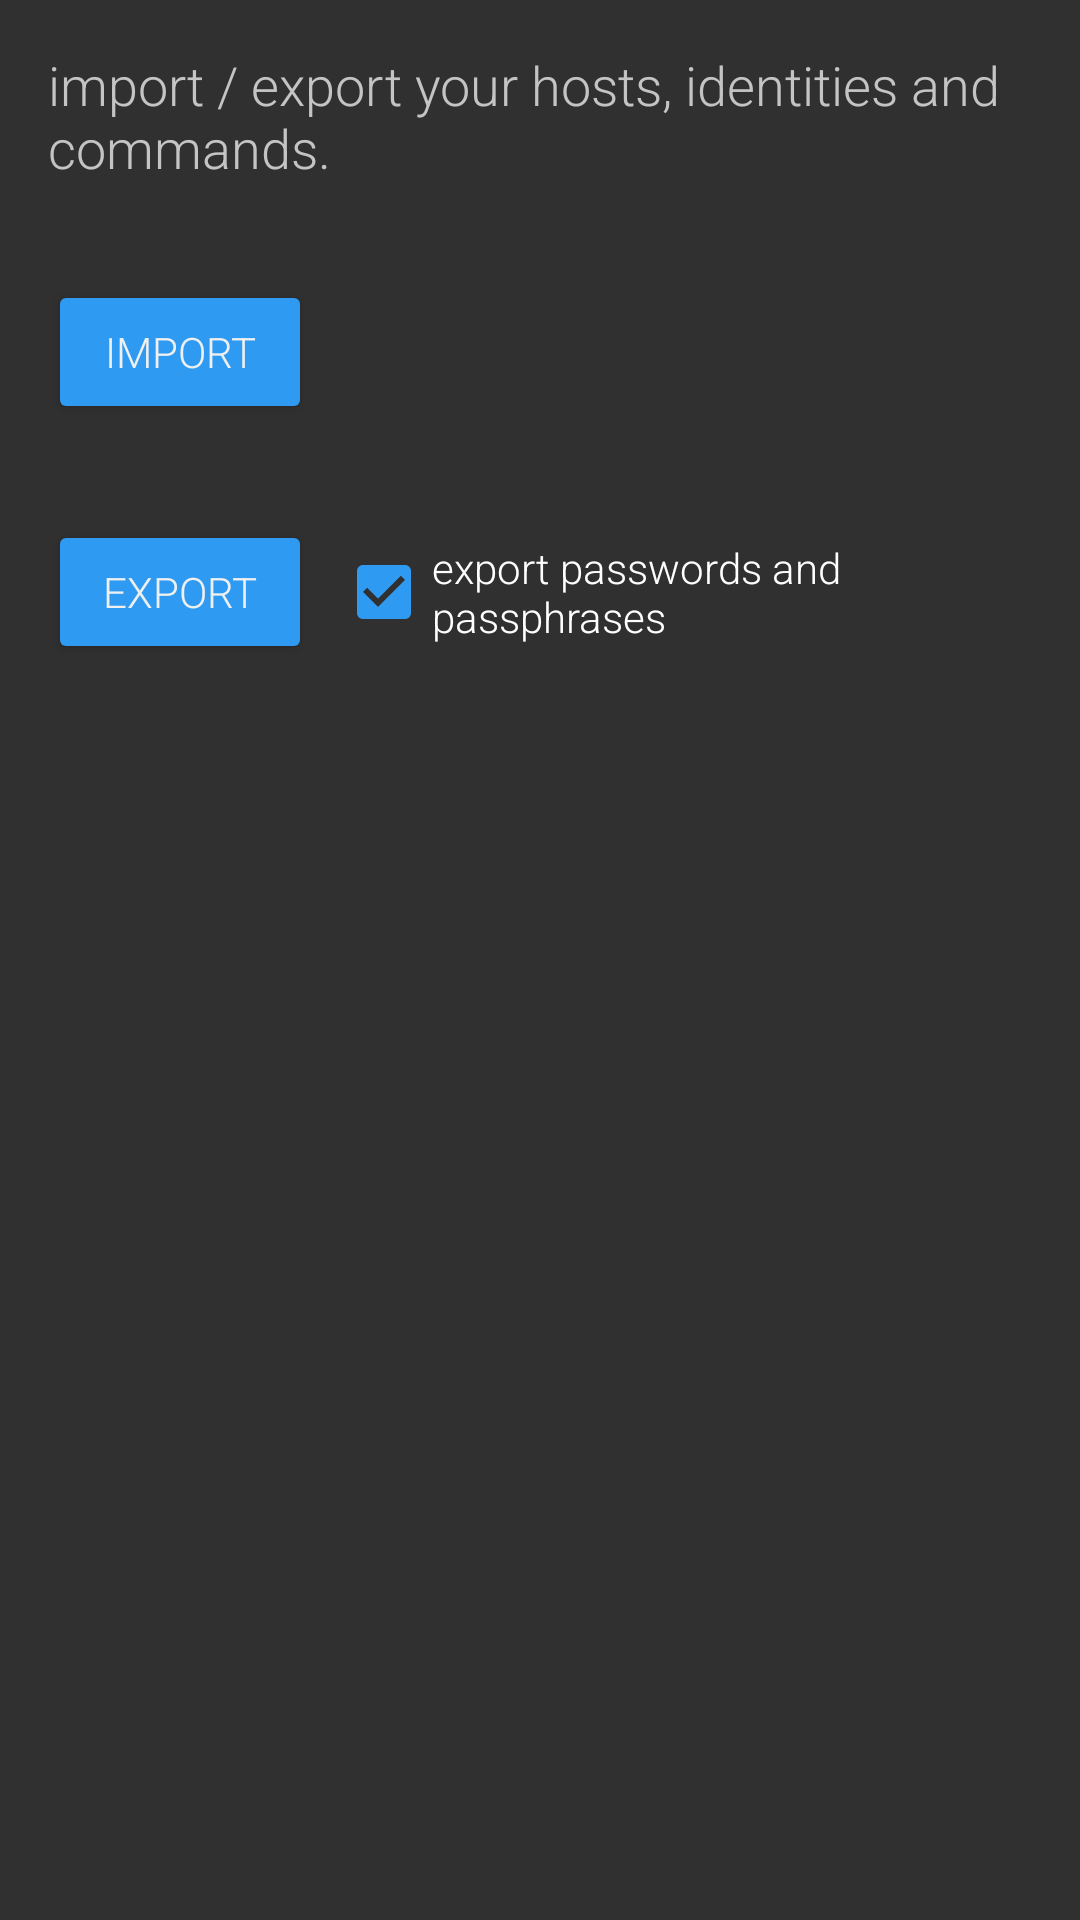

Write the Android layout XML for this screen, with the resource values it uses.
<!-- AndroidManifest.xml: application theme AppTheme -->
<!-- res/layout/settings_fragment.xml -->
<?xml version="1.0" encoding="utf-8"?>
<layout xmlns:android="http://schemas.android.com/apk/res/android"
    xmlns:app="http://schemas.android.com/apk/res-auto">

    <data>

        <import type="android.view.View" />

        <variable
            name="viewModel"
            type="com.matungos.sshing.presentation.settings.SettingsViewModel" />
    </data>

    <androidx.constraintlayout.widget.ConstraintLayout
        android:layout_width="match_parent"
        android:layout_height="match_parent">

        <TextView
            android:id="@+id/importExportDesc"
            android:layout_width="0dp"
            android:layout_height="wrap_content"
            android:layout_marginStart="@dimen/activity_horizontal_margin"
            android:layout_marginTop="@dimen/activity_vertical_margin"
            android:layout_marginEnd="@dimen/activity_horizontal_margin"
            android:text="@string/settings_import_export_desc"
            android:textAppearance="@style/TextAppearance.AppCompat.Medium"
            app:layout_constraintEnd_toEndOf="parent"
            app:layout_constraintStart_toStartOf="parent"
            app:layout_constraintTop_toTopOf="parent" />

        <Button
            android:id="@+id/importSettingsButton"
            android:layout_width="wrap_content"
            android:layout_height="wrap_content"
            android:layout_marginStart="16dp"
            android:layout_marginTop="32dp"
            android:backgroundTint="?colorAccent"
            android:text="@string/settings_import_btn"
            android:textColor="@color/textColorPrimary"
            app:layout_constraintStart_toStartOf="parent"
            app:layout_constraintTop_toBottomOf="@+id/importExportDesc" />

        <Button
            android:id="@+id/exportSettings"
            android:layout_width="wrap_content"
            android:layout_height="wrap_content"
            android:layout_marginStart="16dp"
            android:layout_marginTop="32dp"
            android:backgroundTint="?colorAccent"
            android:text="@string/settings_export_btn"
            android:textColor="@color/textColorPrimary"
            app:layout_constraintStart_toStartOf="parent"
            app:layout_constraintTop_toBottomOf="@+id/importSettingsButton" />

        <CheckBox
            android:id="@+id/includeSensitiveDataCheckBox"
            android:layout_width="0dp"
            android:layout_height="wrap_content"
            android:layout_marginStart="8dp"
            android:layout_marginTop="8dp"
            android:layout_marginEnd="16dp"
            android:layout_marginBottom="8dp"
            android:checked="true"
            android:text="@string/settings_export_password_and_passphrase"
            app:layout_constraintBottom_toBottomOf="@+id/exportSettings"
            app:layout_constraintEnd_toEndOf="parent"
            app:layout_constraintHorizontal_bias="0.0"
            app:layout_constraintStart_toEndOf="@+id/exportSettings"
            app:layout_constraintTop_toTopOf="@+id/exportSettings" />

    </androidx.constraintlayout.widget.ConstraintLayout>

</layout>
<!-- resources referenced by this layout -->
<resources>
  <color name="textColorPrimary">#F0F0F0</color>
  <dimen name="activity_horizontal_margin">16dp</dimen>
  <dimen name="activity_vertical_margin">16dp</dimen>
  <string name="settings_export_btn">export</string>
  <string name="settings_export_password_and_passphrase">export passwords and passphrases</string>
  <string name="settings_import_btn">import</string>
  <string name="settings_import_export_desc">import / export your hosts, identities and commands.</string>
  <style name="AppTheme" parent="AppTheme.Base" />
  <style name="AppTheme.Base" parent="Theme.MaterialComponents">
          
          <item name="colorPrimary">@color/colorPrimary</item>
          <item name="colorPrimaryDark">@color/colorPrimaryDark</item>
          <item name="colorAccent">@color/colorAccent</item>
  
          <item name="android:windowBackground">@color/background_material_dark</item>
  
          <item name="android:textColorPrimary">@color/textColorPrimary</item>
          <item name="android:textColorSecondary">@color/textColorSecondary</item>
  
          <item name="md_color_button_text">@color/colorAccent</item>
  
          <item name="fontFamily">@string/font_family</item>
  
          <item name="textInputStyle">@style/TextInputLayout</item>
  
          <item name="windowActionBar">false</item>
          <item name="windowNoTitle">true</item>
      </style>
  <color name="colorPrimary">#212121</color>
  <color name="colorPrimaryDark">#212121</color>
  <color name="colorAccent">#2e9af1</color>
  <color name="textColorSecondary">#C4C4C4</color>
  <string name="font_family">sans-serif-light</string>
  <style name="TextInputLayout" parent="Widget.MaterialComponents.TextInputLayout.OutlinedBox">
          <item name="boxStrokeColor">@color/text_input_color</item>
          <item name="hintTextColor">@color/text_input_color</item>
          <item name="colorControlActivated">@color/colorAccent</item>
      </style>
</resources>
